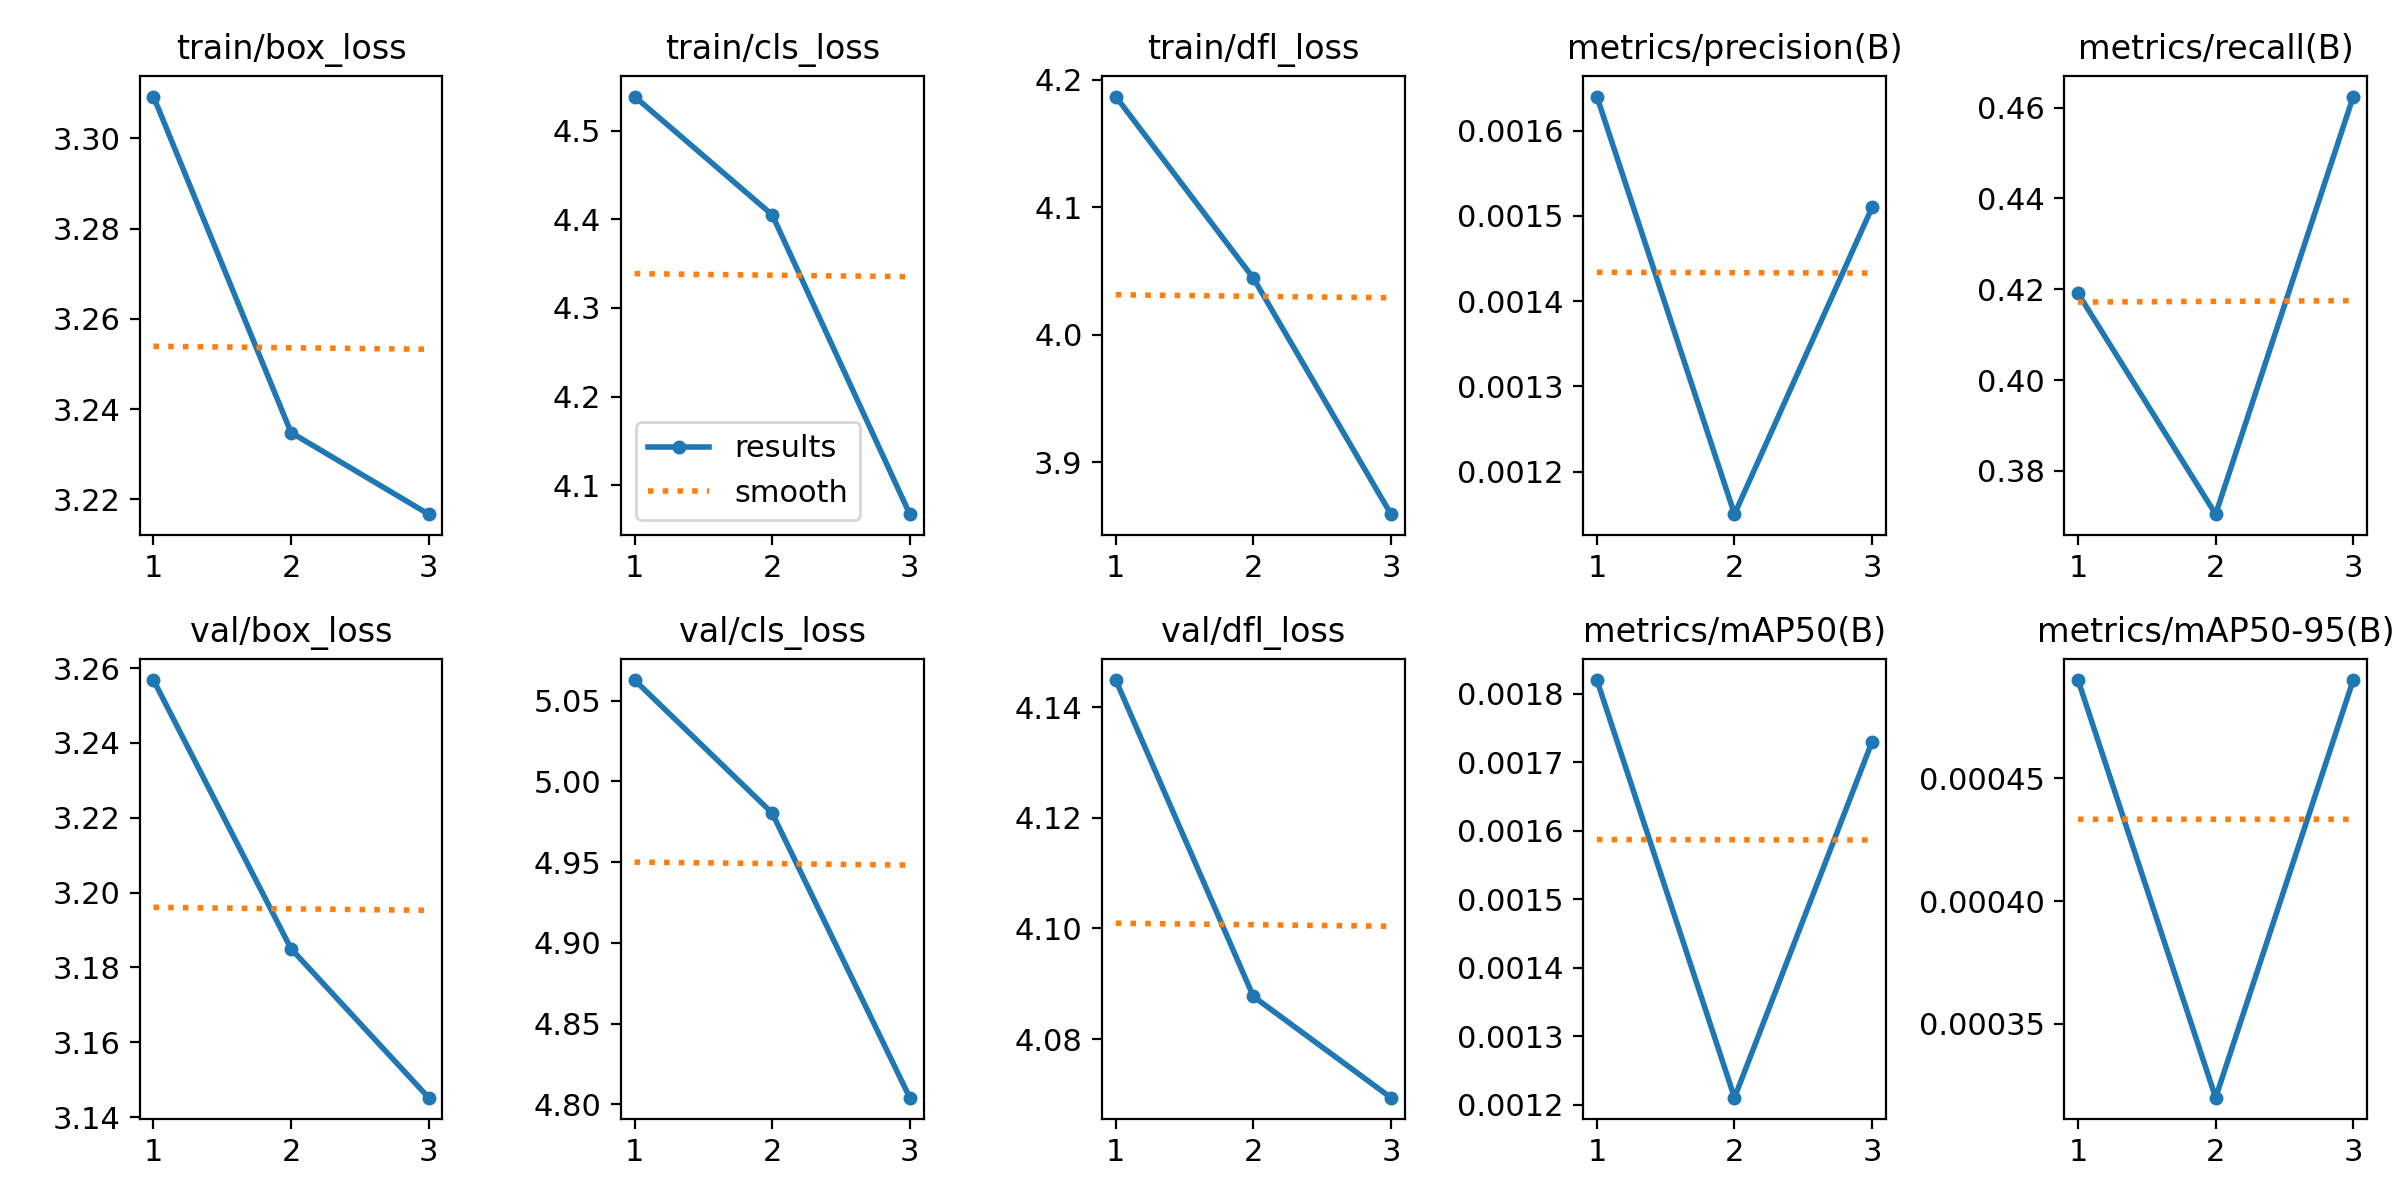

The data file committed next to this chart (first rows):
epoch, train/box_loss, train/cls_loss, train/dfl_loss, metrics/precision(B), metrics/recall(B), metrics/mAP50(B), metrics/mAP50-95(B), val/box_loss, val/cls_loss, val/dfl_loss, lr/pg0, lr/pg1, lr/pg2
1, 3.309, 4.538, 4.187, 0.00164, 0.4191, 0.00182, 0.00049, 3.257, 5.063, 4.145, 0.0003667, 0.0003667, 0.0003667
2, 3.235, 4.405, 4.044, 0.00115, 0.3705, 0.00121, 0.00032, 3.185, 4.98, 4.088, 0.0005026, 0.0005026, 0.0005026
3, 3.217, 4.067, 3.859, 0.00151, 0.4624, 0.00173, 0.00049, 3.145, 4.804, 4.069, 0.0003854, 0.0003854, 0.0003854
